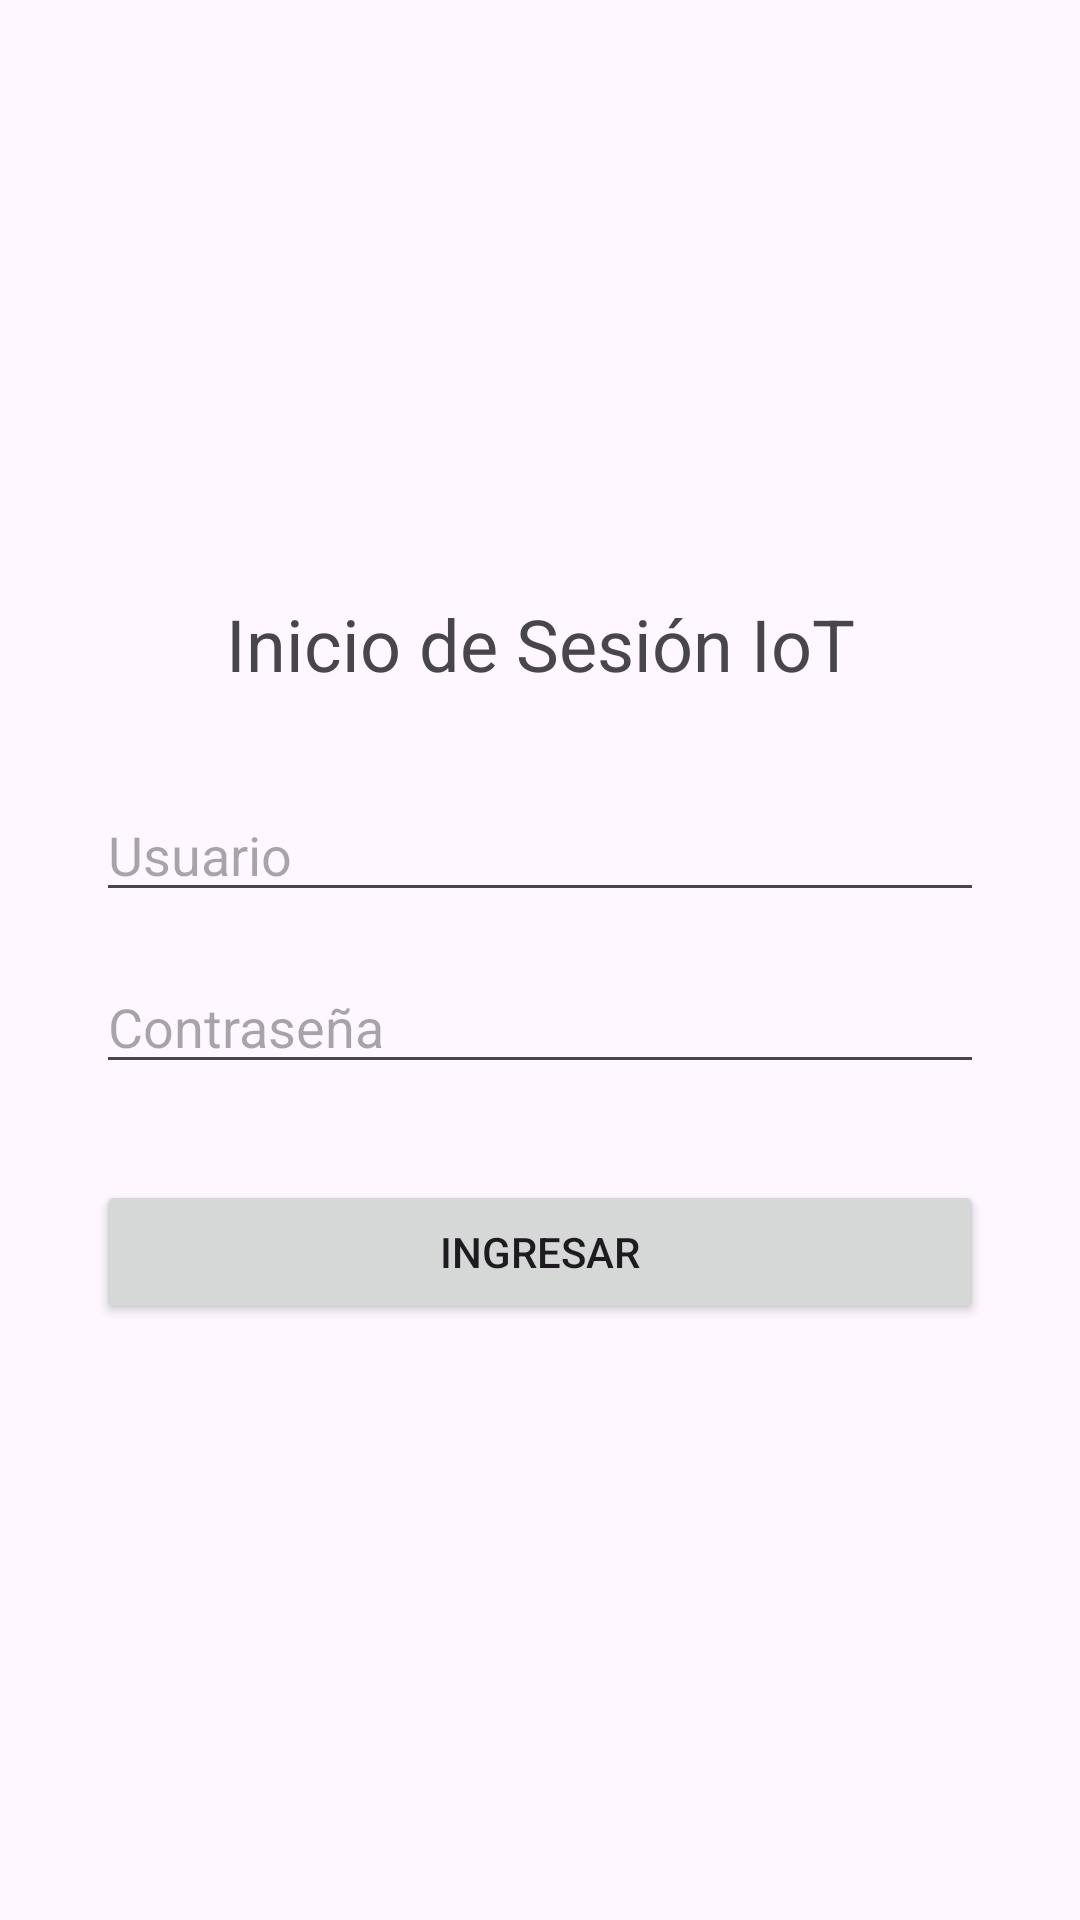

Produce the Android XML layout that renders to this screen, including the resource entries it uses.
<!-- AndroidManifest.xml: application theme Theme.EVA2IOT -->
<!-- res/layout/activity_main.xml -->
<?xml version="1.0" encoding="utf-8"?>
<LinearLayout xmlns:android="http://schemas.android.com/apk/res/android"
    android:layout_width="match_parent"
    android:layout_height="match_parent"
    android:orientation="vertical"
    android:padding="32dp"
    android:gravity="center">

    <TextView
        android:layout_width="match_parent"
        android:layout_height="wrap_content"
        android:text="Inicio de Sesión IoT"
        android:textSize="24sp"
        android:textAlignment="center"
        android:layout_marginBottom="32dp"/>

    <EditText
        android:id="@+id/etUsuario"
        android:layout_width="match_parent"
        android:layout_height="wrap_content"
        android:hint="Usuario"
        android:inputType="text" />

    <EditText
        android:id="@+id/etPassword"
        android:layout_width="match_parent"
        android:layout_height="wrap_content"
        android:hint="Contraseña"
        android:inputType="textPassword"
        android:layout_marginTop="16dp"/>

    <Button
        android:id="@+id/btnLogin"
        android:layout_width="match_parent"
        android:layout_height="wrap_content"
        android:text="Ingresar"
        android:layout_marginTop="32dp"/>

</LinearLayout>
<!-- resources referenced by this layout -->
<resources>
  <style name="Theme.EVA2IOT" parent="Base.Theme.EVA2IOT" />
  <style name="Base.Theme.EVA2IOT" parent="Theme.Material3.DayNight.NoActionBar">
          
          
      </style>
</resources>
